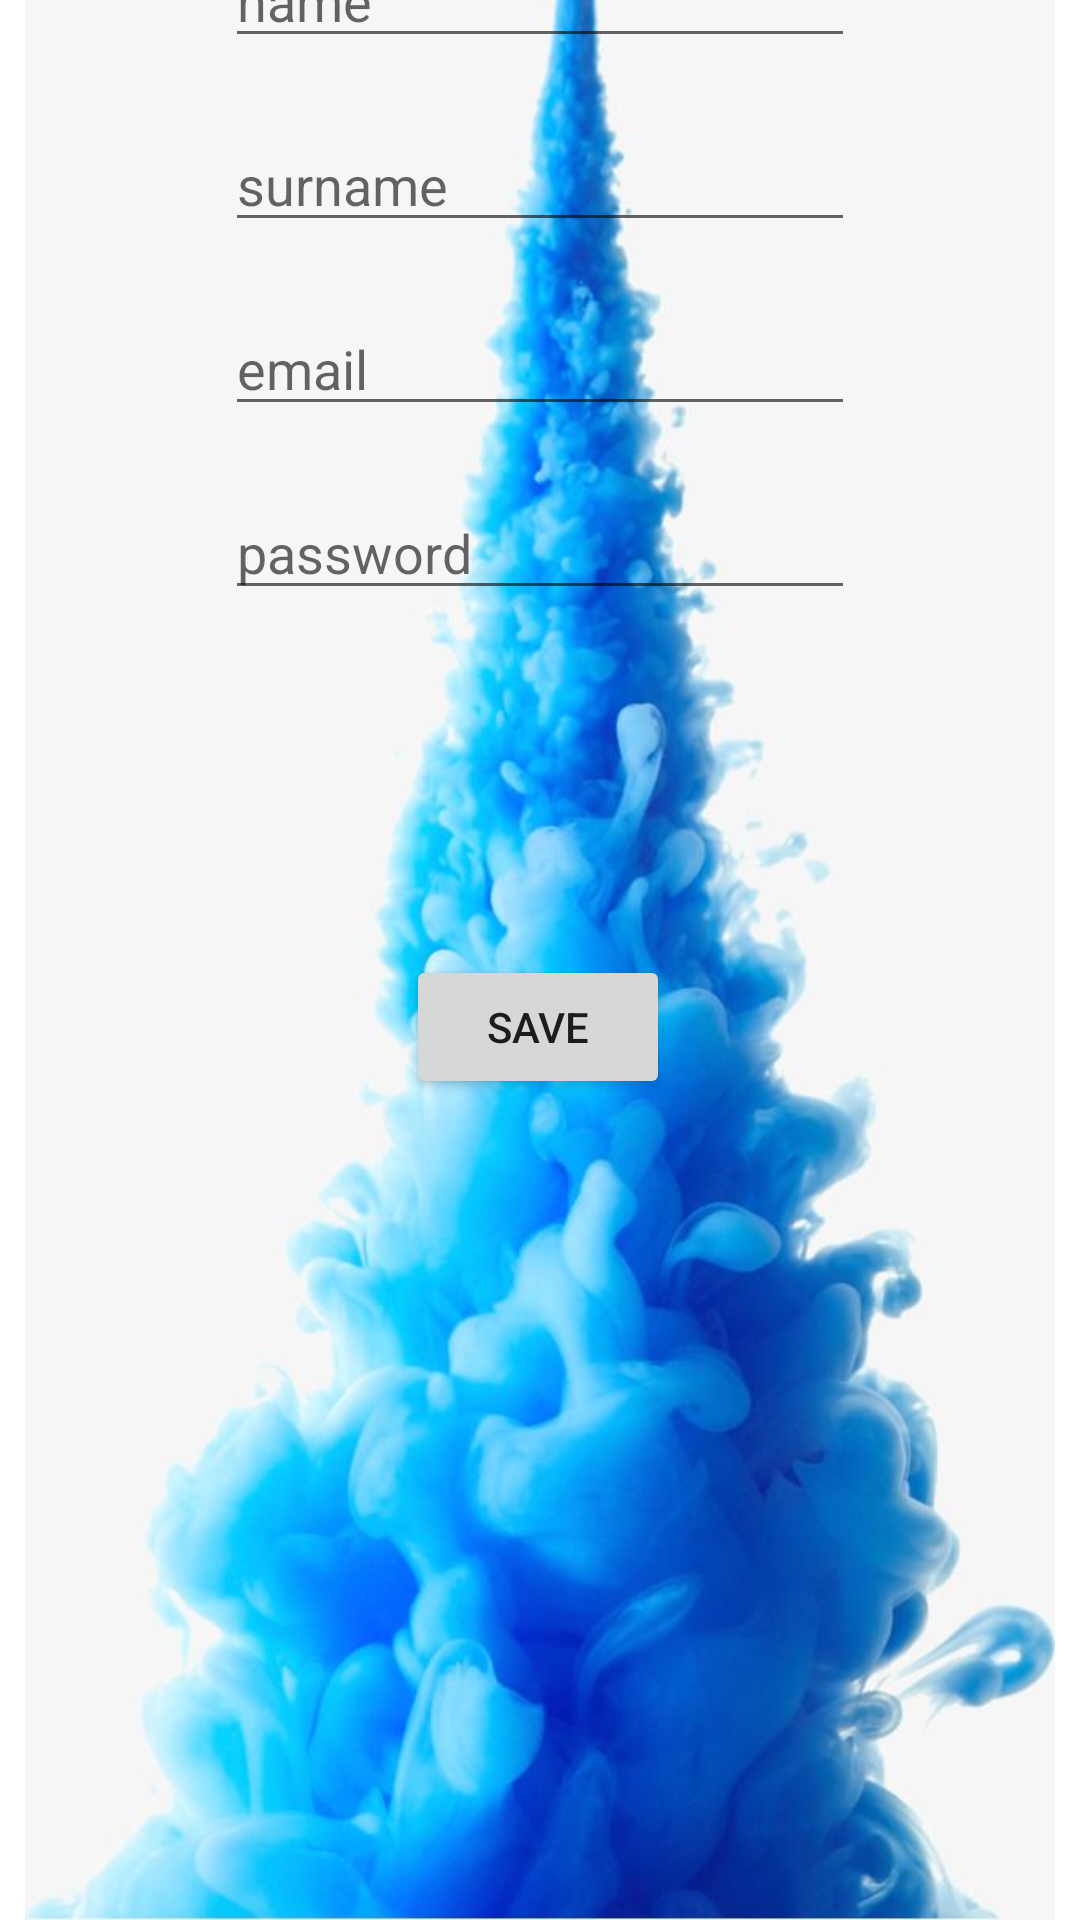

Produce the Android XML layout that renders to this screen, including the resource entries it uses.
<!-- AndroidManifest.xml: application theme Theme.RetrofitRecyclerview -->
<!-- res/layout/activity_record.xml -->
<?xml version="1.0" encoding="utf-8"?>
<androidx.constraintlayout.widget.ConstraintLayout xmlns:android="http://schemas.android.com/apk/res/android"
    xmlns:app="http://schemas.android.com/apk/res-auto"
    xmlns:tools="http://schemas.android.com/tools"
    android:layout_width="match_parent"
    android:layout_height="match_parent"
    tools:context=".Activity.MainActivity">

    <ImageView
        android:id="@+id/imageView14"
        android:layout_width="wrap_content"
        android:layout_height="wrap_content"
        app:layout_constraintBottom_toBottomOf="parent"
        app:layout_constraintEnd_toEndOf="parent"
        app:layout_constraintStart_toStartOf="parent"
        app:layout_constraintTop_toTopOf="parent"
        app:srcCompat="@drawable/mavi" />

    <EditText
        android:id="@+id/nameText"
        android:layout_width="wrap_content"
        android:layout_height="wrap_content"
        android:layout_marginTop="16dp"
        android:layout_marginBottom="10dp"
        android:ems="10"
        android:hint="name"
        android:inputType="textPersonName"
        app:layout_constraintBottom_toTopOf="@+id/surnameText"
        app:layout_constraintEnd_toEndOf="parent"
        app:layout_constraintStart_toStartOf="parent"
        app:layout_constraintTop_toTopOf="parent" />

    <EditText
        android:id="@+id/surnameText"
        android:layout_width="wrap_content"
        android:layout_height="wrap_content"
        android:layout_marginTop="10dp"
        android:layout_marginBottom="10dp"
        android:ems="10"
        android:hint="surname"
        android:inputType="textPersonName"
        app:layout_constraintBottom_toTopOf="@+id/emailText"
        app:layout_constraintEnd_toEndOf="parent"
        app:layout_constraintStart_toStartOf="parent"
        app:layout_constraintTop_toBottomOf="@+id/nameText" />

    <EditText
        android:id="@+id/emailText"
        android:layout_width="wrap_content"
        android:layout_height="wrap_content"
        android:layout_marginTop="10dp"
        android:layout_marginBottom="10dp"
        android:ems="10"
        android:hint="email"
        android:inputType="textPersonName"
        app:layout_constraintBottom_toTopOf="@+id/passText"
        app:layout_constraintEnd_toEndOf="parent"
        app:layout_constraintStart_toStartOf="parent"
        app:layout_constraintTop_toBottomOf="@+id/surnameText" />

    <EditText
        android:id="@+id/passText"
        android:layout_width="wrap_content"
        android:layout_height="wrap_content"
        android:layout_marginTop="10dp"
        android:layout_marginBottom="50dp"
        android:ems="10"
        android:hint="password"
        android:inputType="textPersonName"
        app:layout_constraintBottom_toTopOf="@+id/button"
        app:layout_constraintEnd_toEndOf="parent"
        app:layout_constraintStart_toStartOf="parent"
        app:layout_constraintTop_toBottomOf="@+id/emailText" />

    <Button
        android:id="@+id/button"
        android:layout_width="wrap_content"
        android:layout_height="wrap_content"
        android:layout_marginTop="65dp"
        android:layout_marginBottom="312dp"
        android:text="Save"
        app:layout_constraintBottom_toBottomOf="parent"
        app:layout_constraintEnd_toEndOf="parent"
        app:layout_constraintHorizontal_bias="0.498"
        app:layout_constraintStart_toStartOf="parent"
        app:layout_constraintTop_toBottomOf="@+id/passText" />

</androidx.constraintlayout.widget.ConstraintLayout>
<!-- resources referenced by this layout -->
<resources>
  <!-- drawable mavi: png bitmap (drawable-v24, 48720 bytes) -->
  <style name="Theme.RetrofitRecyclerview" parent="Theme.MaterialComponents.DayNight.DarkActionBar">
          
          <item name="colorPrimary">#3985C6</item>
          <item name="colorPrimaryVariant">#3985C6</item>
          <item name="colorOnPrimary">@color/white</item>
          
          <item name="colorSecondary">@color/teal_200</item>
          <item name="colorSecondaryVariant">@color/teal_700</item>
          <item name="colorOnSecondary">#FFFFFF</item>
          
          <item name="android:statusBarColor" tools:targetApi="l">?attr/colorPrimaryVariant</item>
  
          
      </style>
  <!-- not gathered from this repository: default colours our renderer supplied (Android Studio template values) -->
  <color name="teal_200">#FF03DAC5</color>
  <color name="teal_700">#FF018786</color>
  <color name="white">#FFFFFFFF</color>
</resources>
